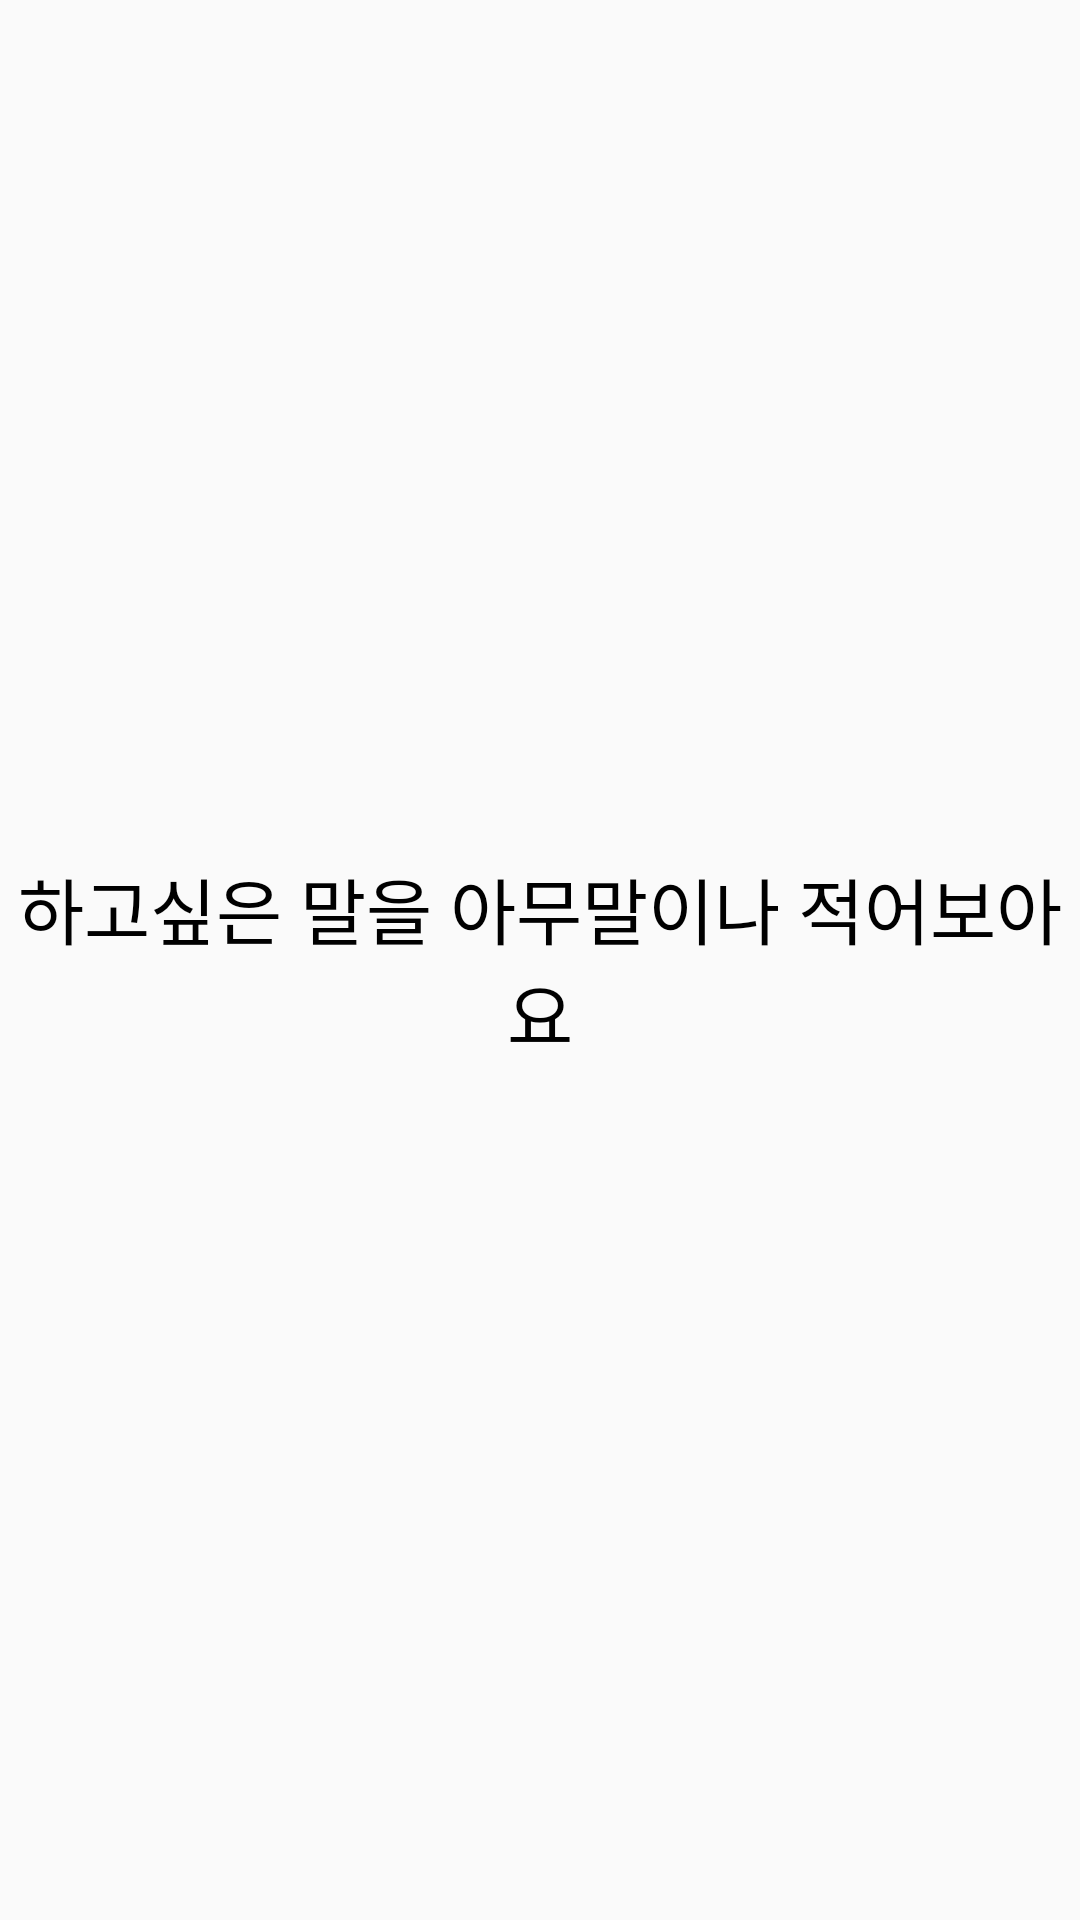

This screen was rendered from an Android layout file. Write that file and the resources it references.
<!-- AndroidManifest.xml: application theme AppTheme -->
<!-- res/layout/fragment1.xml -->
<?xml version="1.0" encoding="utf-8"?>
<RelativeLayout xmlns:android="http://schemas.android.com/apk/res/android"
    android:layout_width="match_parent"
    android:layout_height="match_parent">

    <TextView
        android:id="@+id/textView"
        android:layout_width="match_parent"
        android:layout_height="wrap_content"
        android:layout_centerVertical="true"
        android:gravity="center"
        android:text="하고싶은 말을 아무말이나 적어보아요"
        android:textColor="#000000"
        android:textSize="24sp"/>
</RelativeLayout>
<!-- resources referenced by this layout -->
<resources>
  <style name="AppTheme" parent="Theme.AppCompat.Light.DarkActionBar">
          
          <item name="colorPrimary">@color/colorPrimary</item>
          <item name="colorPrimaryDark">@color/colorPrimaryDark</item>
          <item name="colorAccent">@color/colorAccent</item>
      </style>
  <!-- not gathered from this repository: default colours our renderer supplied (Android Studio template values) -->
  <color name="colorPrimary">#FF6200EE</color>
  <color name="colorPrimaryDark">#FF3700B3</color>
  <color name="colorAccent">#FF03DAC5</color>
</resources>
